Labelled photos from "oil_palm_fruit", an image-classification folder in Hartinidamanik/OilPalm_Research. The possible labels are: overripe, ripe, underripe, unripe.

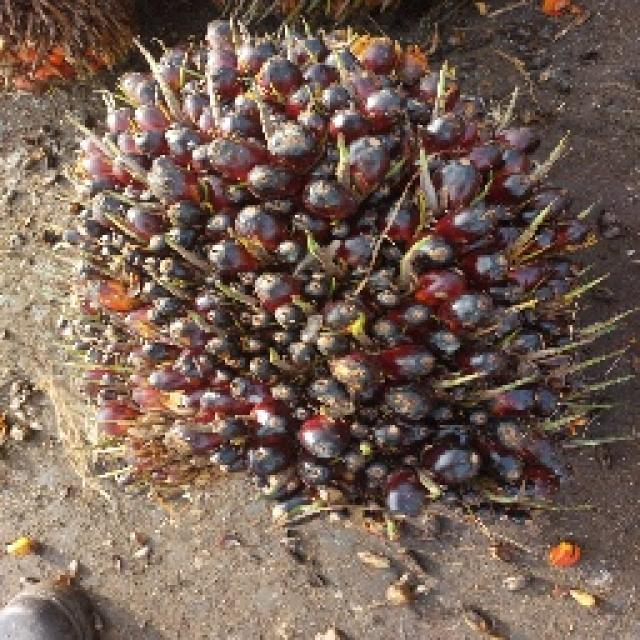
Label: underripe

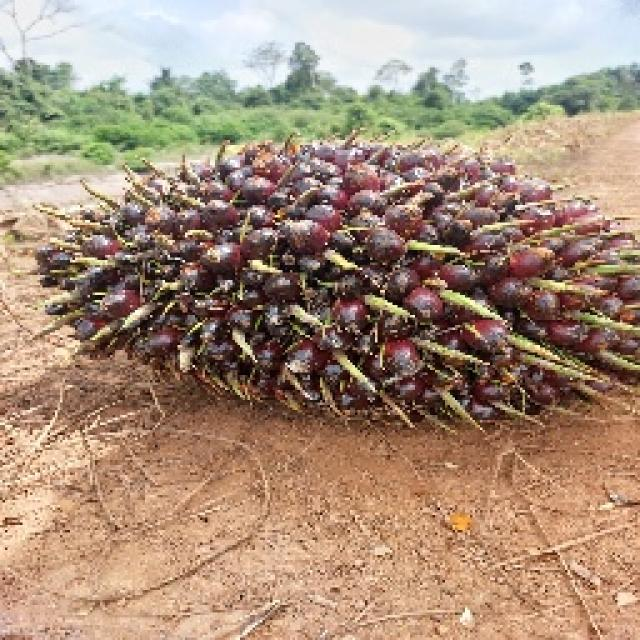
Label: unripe

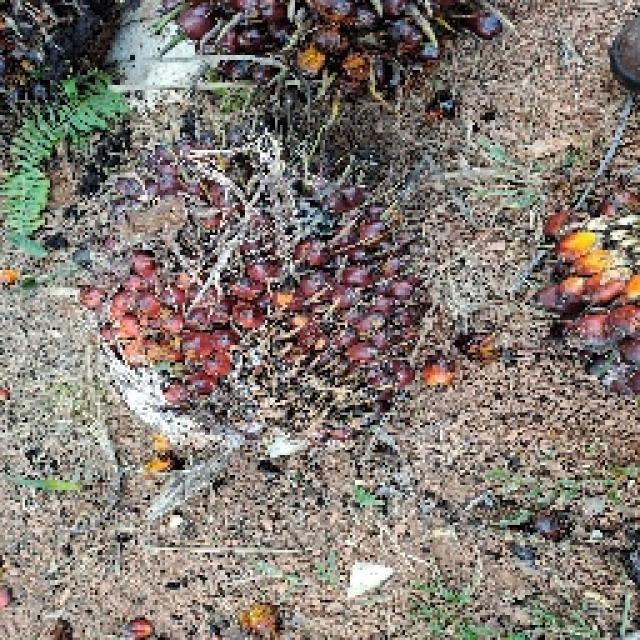
Label: ripe

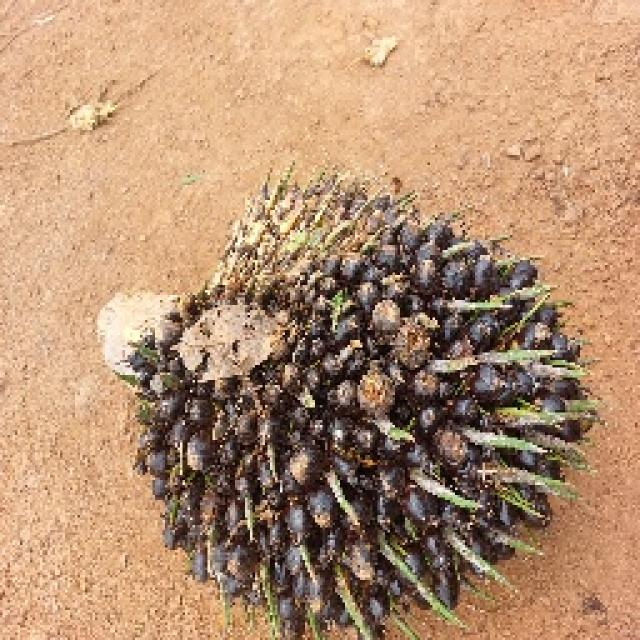
Label: unripe

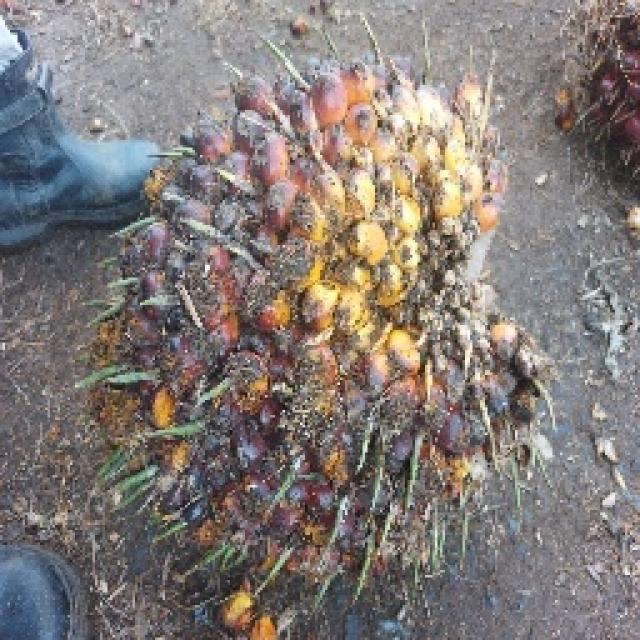
Label: underripe

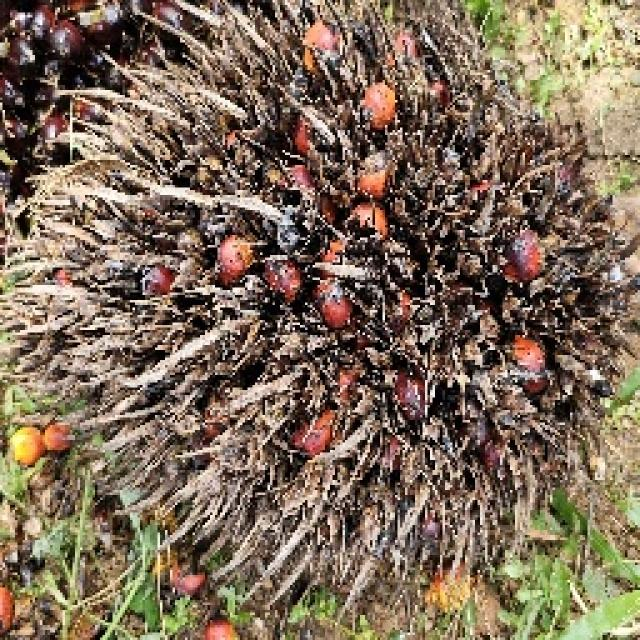
Label: overripe
